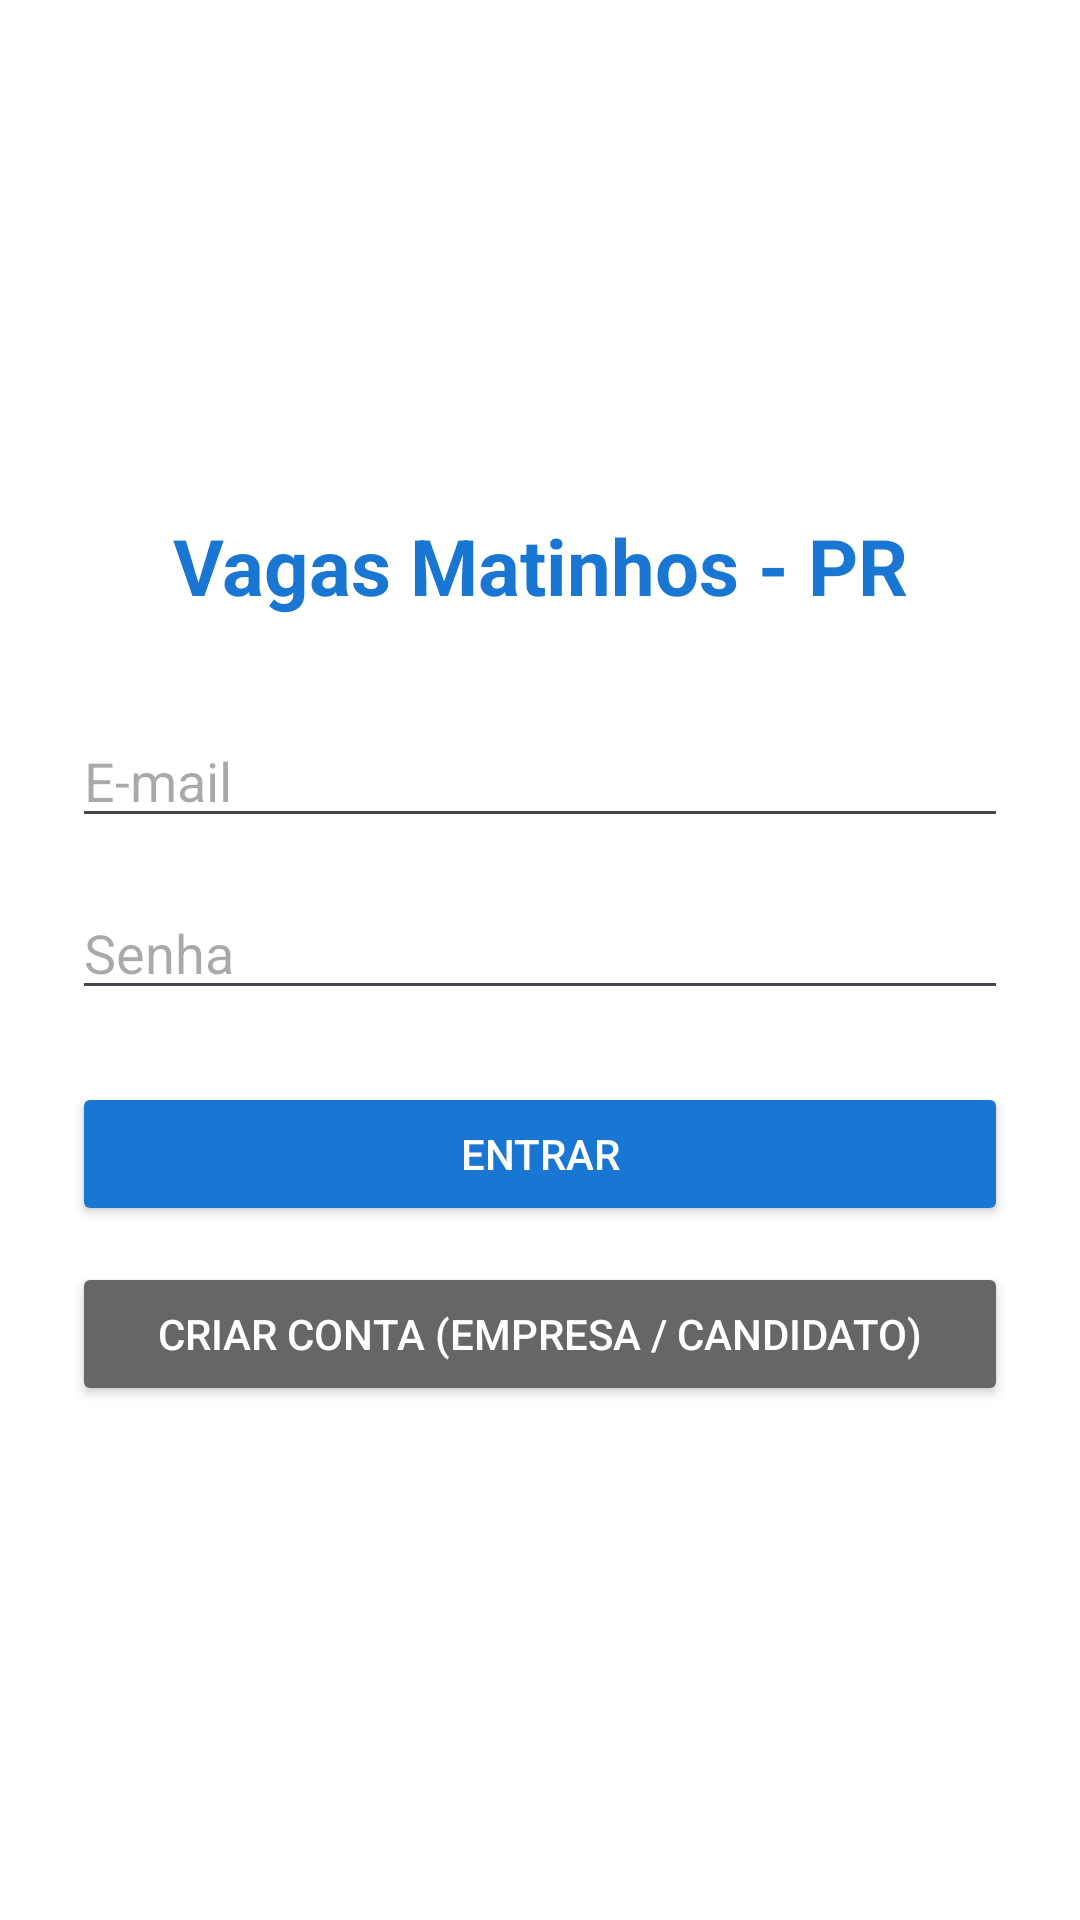

Here is an Android app screen rendered from its layout file. Give the layout XML and the strings, colors and styles it references.
<!-- AndroidManifest.xml: application theme Theme.VagasMatinhos2026 -->
<!-- res/layout/activity_login.xml -->
<?xml version="1.0" encoding="utf-8"?>
<LinearLayout xmlns:android="http://schemas.android.com/apk/res/android"
    android:layout_width="match_parent"
    android:layout_height="match_parent"
    android:orientation="vertical"
    android:padding="24dp"
    android:gravity="center"
    android:background="#FFFFFF">

    <TextView
        android:layout_width="match_parent"
        android:layout_height="wrap_content"
        android:text="Vagas Matinhos - PR"
        android:textSize="26sp"
        android:textStyle="bold"
        android:textColor="#1976D2"
        android:gravity="center"
        android:layout_marginBottom="32dp"/>

    <EditText
        android:id="@+id/editLoginEmail"
        android:layout_width="match_parent"
        android:layout_height="wrap_content"
        android:hint="E-mail"
        android:inputType="textEmailAddress"
        android:layout_marginBottom="16dp"/>

    <EditText
        android:id="@+id/editLoginSenha"
        android:layout_width="match_parent"
        android:layout_height="wrap_content"
        android:hint="Senha"
        android:inputType="textPassword"
        android:layout_marginBottom="24dp"/>

    <Button
        android:id="@+id/btnLogin"
        android:layout_width="match_parent"
        android:layout_height="wrap_content"
        android:text="Entrar"
        android:backgroundTint="#1976D2"
        android:textColor="#FFFFFF"
        android:layout_marginBottom="12dp"/>

    <Button
        android:id="@+id/btnIrParaCadastro"
        android:layout_width="match_parent"
        android:layout_height="wrap_content"
        android:text="Criar Conta (Empresa / Candidato)"
        android:backgroundTint="#666666"
        android:textColor="#FFFFFF"/>

</LinearLayout>
<!-- resources referenced by this layout -->
<resources>
  <style name="Theme.VagasMatinhos2026" parent="Base.Theme.VagasMatinhos2026" />
  <style name="Base.Theme.VagasMatinhos2026" parent="Theme.Material3.DayNight.NoActionBar">
          
          
      </style>
</resources>
